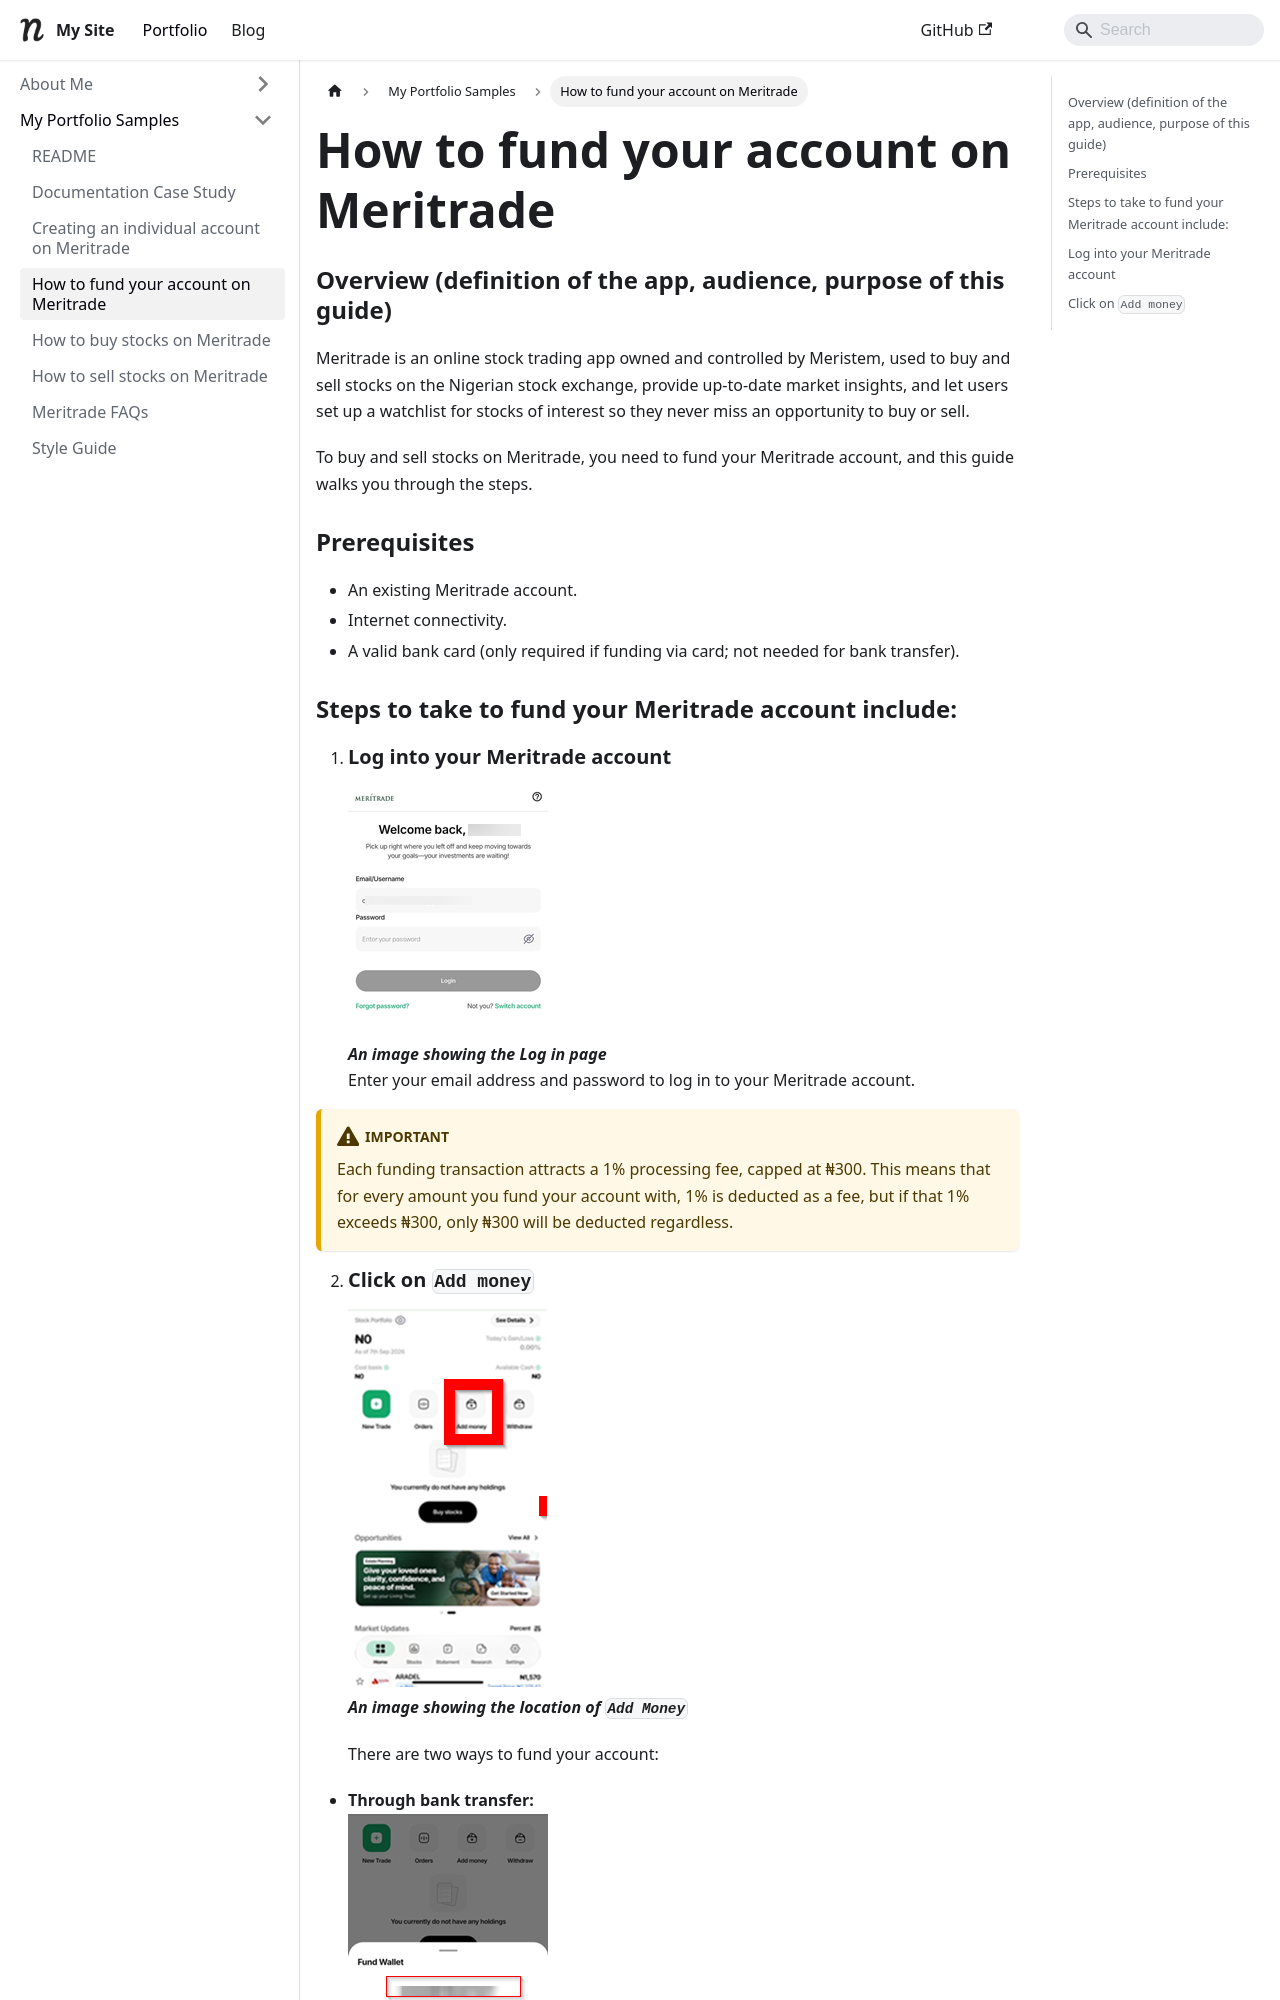

repository: Chinenye-Anyasor/portfolio · page: docs/tutorial-basics/Funding-your-meritrade-account/index.html · generator: docusaurus

---
sidebar_position: 4
---



# How to fund your account on Meritrade

### Overview (definition of the app, audience, purpose of this guide)
Meritrade is an online stock trading app owned and controlled by Meristem, used to buy and sell stocks on the Nigerian stock exchange, provide up-to-date market insights, and let users set up a watchlist for stocks of interest so they never miss an opportunity to buy or sell.

To buy and sell stocks on Meritrade, you need to fund your Meritrade account, and this guide walks you through the steps.

### Prerequisites
* An existing Meritrade account. 
* Internet connectivity.
* A valid bank card (only required if funding via card; not needed for bank transfer).
